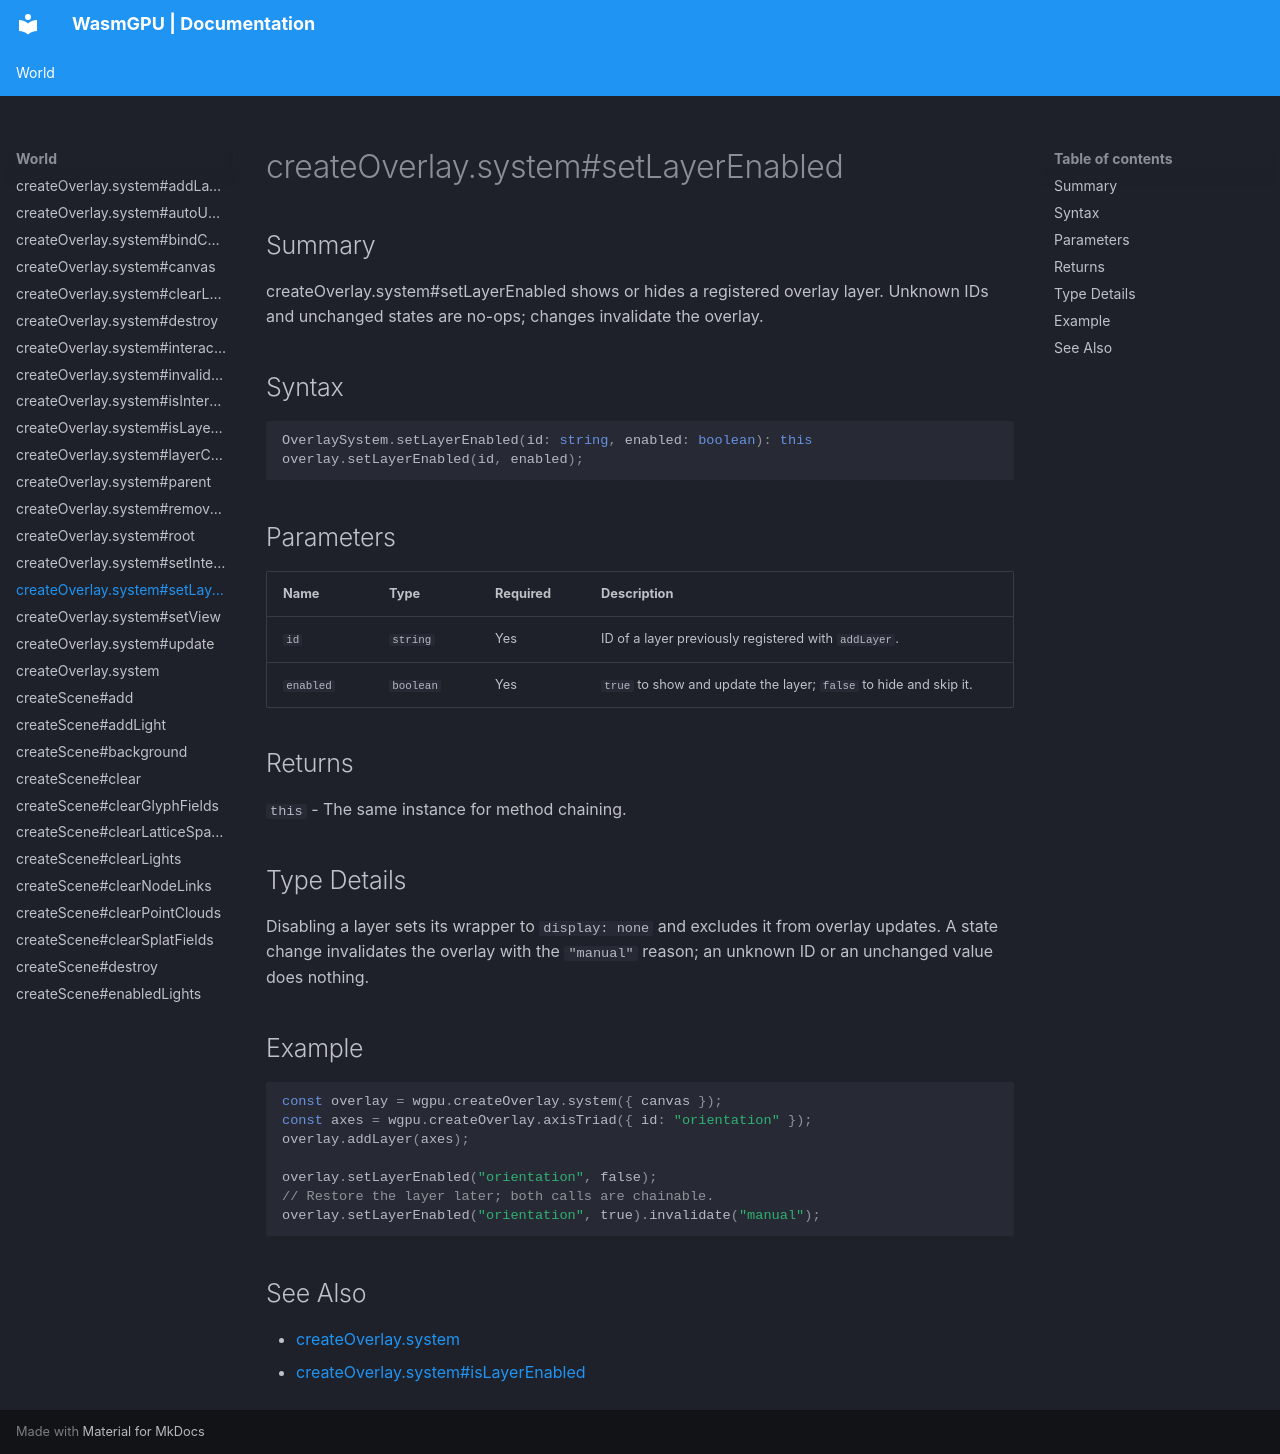

repository: Zushah/WasmGPU · page: world/createoverlay-system-setlayerenabled/index.html · generator: mkdocs

# createOverlay.system#setLayerEnabled

## Summary
createOverlay.system#setLayerEnabled shows or hides a registered overlay layer.
Unknown IDs and unchanged states are no-ops; changes invalidate the overlay.

## Syntax
```ts
OverlaySystem.setLayerEnabled(id: string, enabled: boolean): this
overlay.setLayerEnabled(id, enabled);
```

## Parameters
| Name | Type | Required | Description |
| --- | --- | --- | --- |
| `id` | `string` | Yes | ID of a layer previously registered with `addLayer`. |
| `enabled` | `boolean` | Yes | `true` to show and update the layer; `false` to hide and skip it. |

## Returns
`this` - The same instance for method chaining.

## Type Details
Disabling a layer sets its wrapper to `display: none` and excludes it from overlay updates. A state change invalidates the overlay with the `"manual"` reason; an unknown ID or an unchanged value does nothing.

## Example
```js
const overlay = wgpu.createOverlay.system({ canvas });
const axes = wgpu.createOverlay.axisTriad({ id: "orientation" });
overlay.addLayer(axes);

overlay.setLayerEnabled("orientation", false);
// Restore the layer later; both calls are chainable.
overlay.setLayerEnabled("orientation", true).invalidate("manual");
```

## See Also
- [createOverlay.system](./createoverlay-system.md)
- [createOverlay.system#isLayerEnabled](./createoverlay-system-islayerenabled.md)
